Run: headless pygame with SDL's dummy video driver; simulated clock (each Clock.tick advances the game by its frame time, no real sleeping); random seed 0; keys injected as events and as key.get_pressed() state; mouse plan: one left click at the window centre at the start of phase 2, then a move to the lower-right quarter at the start of phase 3.
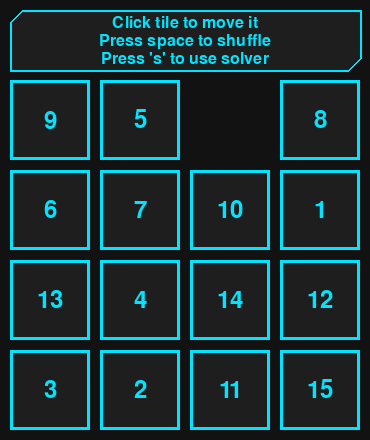
Frame 1 of 4 · flips 1–60 · no input
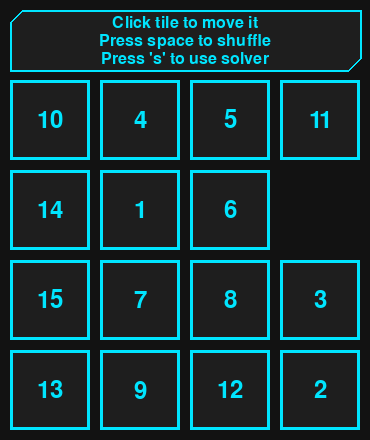
Frame 2 of 4 · flips 61–180 · clicked the window centre · tapped SPACE, RETURN · held RIGHT (→), D
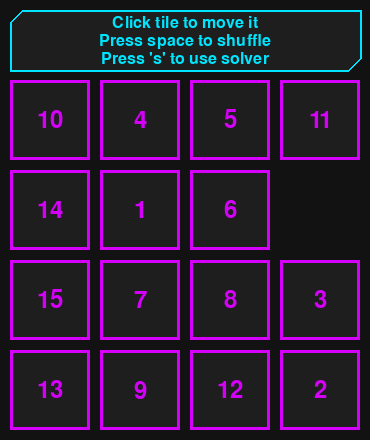
Frame 3 of 4 · flips 181–300 · moved the mouse to the lower-right quarter · held DOWN (↓), S
Frame 4 of 4 · flips 301–420 · held LEFT (←), A, UP (↑), W · screen unchanged from frame 3, image omitted

The pygame program that drew these frames:

import pygame
import random
import sys
import heapq

pygame.init()

WIDTH, HEIGHT = 370, 440
BOARD_SIZE = 4
TILE_SIZE = 80
MARGIN = 10
HEADER_HEIGHT = 70

# --- MOTYW CYBERPUNK ---
BG_COLOR = (18, 18, 18)
TILE_BG = (30, 30, 30)
CYAN_NEON = (0, 229, 255)
MAGENTA_NEON = (213, 0, 249)
GREEN_NEON = (57, 255, 20)
TEXT_INFO = (150, 150, 150)
# -----------------------

FPS = 60

# Globalna tabela (Cache) dla docelowych współrzędnych (Optymalizacja A*)
GOAL_POSITIONS = {num: ((num - 1) // BOARD_SIZE, (num - 1) % BOARD_SIZE) for num in range(1, BOARD_SIZE * BOARD_SIZE)}

def create_board():
    board = []
    num = 1
    for i in range(BOARD_SIZE):
        row = []
        for j in range(BOARD_SIZE):
            if i == BOARD_SIZE - 1 and j == BOARD_SIZE - 1:
                row.append(0) 
            else:
                row.append(num)
                num += 1
        board.append(row)
    return board

def shuffle_board(board, moves=400):
    while True:
        board_copy = [row[:] for row in board]
        empty_row, empty_col = find_empty(board_copy)
        
        for _ in range(moves):
            possible_moves = []
            for dr, dc in [(-1, 0), (1, 0), (0, -1), (0, 1)]:
                new_row, new_col = empty_row + dr, empty_col + dc
                if 0 <= new_row < BOARD_SIZE and 0 <= new_col < BOARD_SIZE:
                    possible_moves.append((new_row, new_col))
            
            if possible_moves:
                row, col = random.choice(possible_moves)
                board_copy[empty_row][empty_col] = board_copy[row][col]
                board_copy[row][col] = 0
                empty_row, empty_col = row, col
        
        if not is_solved(board_copy):
            return board_copy

def find_empty(board):
    for i in range(BOARD_SIZE):
        for j in range(BOARD_SIZE):
            if board[i][j] == 0:
                return i, j
    return None

def is_valid_move(row, col, empty_row, empty_col):
    return (row == empty_row and abs(col - empty_col) == 1) or (col == empty_col and abs(row - empty_row) == 1)

def is_solved(board):
    num = 1
    for i in range(BOARD_SIZE):
        for j in range(BOARD_SIZE):
            if i == BOARD_SIZE - 1 and j == BOARD_SIZE - 1:
                if board[i][j] != 0:
                    return False
            elif board[i][j] != num:
                return False
            num += 1
    return True

def draw_board(screen, board, font_small, font_large, solved=False, solving=False):
    screen.fill(BG_COLOR)
    
    # --- RYSOWANIE HUD (WIZJERA) ---
    hud_margin = MARGIN
    hud_top = MARGIN
    hud_bottom = HEADER_HEIGHT
    hud_right = WIDTH - MARGIN
    chamfer = 12
    
    # Kształt wielokąta ze ściętymi rogami
    hud_points = [
        (hud_margin + chamfer, hud_top),
        (hud_right, hud_top),
        (hud_right, hud_bottom - chamfer),
        (hud_right - chamfer, hud_bottom),
        (hud_margin, hud_bottom),
        (hud_margin, hud_top + chamfer)
    ]
    
    # Wypełnienie i obramowanie HUD
    pygame.draw.polygon(screen, TILE_BG, hud_points)
    pygame.draw.polygon(screen, CYAN_NEON, hud_points, 2)
    
    instructions = [
        "Click tile to move it",
        "Press space to shuffle",
        "Press 's' to use solver"
    ]
    
    for i, instruction in enumerate(instructions):
        y_pos = hud_top + 5 + i * 18
        text = font_small.render(instruction, True, CYAN_NEON)
        text_rect = text.get_rect(center=(WIDTH // 2, y_pos + text.get_height() // 2))
        screen.blit(text, text_rect)
    # -------------------------------
    
    for i in range(BOARD_SIZE):
        for j in range(BOARD_SIZE):
            x = j * (TILE_SIZE + MARGIN) + MARGIN
            y = i * (TILE_SIZE + MARGIN) + MARGIN + HEADER_HEIGHT
            
            if board[i][j] != 0:
                if solved:
                    neon_color = GREEN_NEON
                elif solving:
                    neon_color = MAGENTA_NEON
                else:
                    neon_color = CYAN_NEON
                
                pygame.draw.rect(screen, TILE_BG, (x, y, TILE_SIZE, TILE_SIZE))
                pygame.draw.rect(screen, neon_color, (x, y, TILE_SIZE, TILE_SIZE), 3)
                
                text = font_large.render(str(board[i][j]), True, neon_color)
                text_rect = text.get_rect(center=(x + TILE_SIZE // 2, y + TILE_SIZE // 2))
                screen.blit(text, text_rect)


# --- ZOPTYMALIZOWANE FUNKCJE A* DLA KROTEK 1D ---

def manhattan_distance_1d(board_1d):
    distance = 0
    for i, num in enumerate(board_1d):
        if num != 0:
            current_row = i // BOARD_SIZE
            current_col = i % BOARD_SIZE
            target_row, target_col = GOAL_POSITIONS[num]
            distance += abs(current_row - target_row) + abs(current_col - target_col)
    return distance

def count_conflicts_list(tiles_in_goal):
    if len(tiles_in_goal) < 2:
        return 0

    conflicts = {tile: 0 for tile, _, _ in tiles_in_goal}

    for i, (tile1, pos1, goal1) in enumerate(tiles_in_goal):
        for j, (tile2, pos2, goal2) in enumerate(tiles_in_goal):
            if i != j:
                if (pos1 < pos2 and goal1 > goal2) or (pos1 > pos2 and goal1 < goal2):
                    conflicts[tile1] += 1
    
    tiles_to_remove = 0
    
    while any(count > 0 for count in conflicts.values()):
        tile_to_remove = max(conflicts, key=conflicts.get)
        conflicts[tile_to_remove] = 0
        tiles_to_remove += 1

        for t1, p1, g1 in tiles_in_goal:
            if t1 == tile_to_remove:
                continue
            for t2, p2, g2 in tiles_in_goal:
                if t2 == tile_to_remove:
                    if (p1 < p2 and g1 > g2) or (p1 > p2 and g1 < g2):
                        conflicts[t1] = max(0, conflicts[t1] - 1)
                    break

    return tiles_to_remove

def linear_conflict_heuristic_1d(board_1d):
    distance = manhattan_distance_1d(board_1d)
    conflicts = 0

    for row in range(BOARD_SIZE):
        row_start = row * BOARD_SIZE
        tiles_in_goal = []
        for col in range(BOARD_SIZE):
            tile = board_1d[row_start + col]
            if tile != 0:
                goal_row, goal_col = GOAL_POSITIONS[tile]
                if goal_row == row:
                    tiles_in_goal.append((tile, col, goal_col))
        conflicts += count_conflicts_list(tiles_in_goal)

    for col in range(BOARD_SIZE):
        tiles_in_goal = []
        for row in range(BOARD_SIZE):
            tile = board_1d[row * BOARD_SIZE + col]
            if tile != 0:
                goal_row, goal_col = GOAL_POSITIONS[tile]
                if goal_col == col:
                    tiles_in_goal.append((tile, row, goal_row))
        conflicts += count_conflicts_list(tiles_in_goal)

    return distance + 2 * conflicts

def get_moves_1d(board_1d, empty_idx):
    possible_moves = []
    empty_row = empty_idx // BOARD_SIZE
    empty_col = empty_idx % BOARD_SIZE
       
    for dr, dc in [(-1, 0), (1, 0), (0, -1), (0, 1)]:
        new_row = empty_row + dr
        new_col = empty_col + dc
            
        if 0 <= new_row < BOARD_SIZE and 0 <= new_col < BOARD_SIZE:
            new_idx = new_row * BOARD_SIZE + new_col
            
            new_board = list(board_1d)
            new_board[empty_idx], new_board[new_idx] = new_board[new_idx], 0
            tile_value = board_1d[new_idx]
                
            possible_moves.append((tuple(new_board), (new_row, new_col, tile_value), new_idx))
        
    return possible_moves

def astar_solve(board, empty_row, empty_col):         
    start_board_1d = tuple(tile for row in board for tile in row)
    empty_idx = empty_row * BOARD_SIZE + empty_col
    solved_state = tuple(list(range(1, BOARD_SIZE * BOARD_SIZE)) + [0])
    
    if start_board_1d == solved_state:
        yield []
        return
    
    open_list = []
    counter = 0 
    heapq.heappush(open_list, (0, 0, counter, start_board_1d, empty_idx))
    
    closed_set = set()
    g_values = {start_board_1d: 0}
    came_from = {}
    
    node_count = 0
    max_nodes = 1000000 
    batch_size = 500 
    
    print("Rozpoczynam rozwiazywanie puzzle...")
    
    while open_list and node_count < max_nodes:
        for _ in range(batch_size):
            if not open_list:
                break
                
            node_count += 1
            if node_count % 10000 == 0:
                print(f"Przeszukano {node_count} wezlow...")
            
            f_value, g_value, _, current_board_1d, c_empty_idx = heapq.heappop(open_list)
            
            if current_board_1d == solved_state:
                print(f"Rozwiazanie znalezione! Odwiedzone wezly: {node_count}")
                path = []
                curr = current_board_1d
                while curr in came_from:
                    prev_tuple, move_info = came_from[curr]
                    path.append(move_info)
                    curr = prev_tuple
                path.reverse()
                print(f"Dlugosc rozwiazania: {len(path)} ruchow")
                yield path
                return
            
            closed_set.add(current_board_1d)

            for neighbor_1d, move_info, n_empty_idx in get_moves_1d(current_board_1d, c_empty_idx):
                if neighbor_1d in closed_set:
                    continue
                
                candidate_g_value = g_value + 1
                
                if (neighbor_1d not in g_values) or (candidate_g_value < g_values[neighbor_1d]):
                    g_values[neighbor_1d] = candidate_g_value
                    h_value = linear_conflict_heuristic_1d(neighbor_1d)
                    f_value = candidate_g_value + h_value
                    
                    counter += 1
                    came_from[neighbor_1d] = (current_board_1d, move_info)
                    heapq.heappush(open_list, (f_value, candidate_g_value, counter, neighbor_1d, n_empty_idx))
        
        yield None
    
    print(f"Nie znaleziono rozwiazania. Przeszukano {node_count} wezlow.")
    yield False

def execute_solution_with_animation(screen, board, solution, font_small, font_large, delay=300):
    if not solution:
        print("Brak rozwiazania do wykonania!")
        return board
    
    current_board = [row[:] for row in board]
    empty_row, empty_col = find_empty(current_board)
    
    print(f"Wykonuje rozwiazanie w {len(solution)} ruchach...")
    
    for i, move_info in enumerate(solution):
        tile_row, tile_col, tile_value = move_info
        
        current_board[empty_row][empty_col] = tile_value
        current_board[tile_row][tile_col] = 0
        empty_row, empty_col = tile_row, tile_col
        
        print(f"Ruch {i+1}/{len(solution)}: Przesunieto pole {tile_value}")
        
        draw_board(screen, current_board, font_small, font_large, solving=True)
        pygame.display.flip()
        
        for event in pygame.event.get():
            if event.type == pygame.QUIT:
                pygame.quit()
                sys.exit()
        
        pygame.time.wait(delay)
    
    print("Rozwiazanie wykonane pomyslnie!")
    return current_board


# --- LOGIKA GŁÓWNA ---

def main():
    screen = pygame.display.set_mode((WIDTH, HEIGHT))
    pygame.display.set_caption("15 Puzzle - Cyberpunk")
    clock = pygame.time.Clock()
    
    font_small = pygame.font.Font(None, 24)
    font_large = pygame.font.Font(None, 36)
    
    board = create_board()
    board = shuffle_board(board)
    empty_row, empty_col = find_empty(board)
    solved = False
    
    solving = False
    solver_generator = None
    
    running = True
    while running:
        for event in pygame.event.get():
            if event.type == pygame.QUIT:
                running = False
                break
            
            if event.type == pygame.KEYDOWN:
                if event.key == pygame.K_SPACE and not solving:
                    board = create_board()
                    board = shuffle_board(board)
                    empty_row, empty_col = find_empty(board)
                    solved = False
                
                elif event.key == pygame.K_s and not solved and not solving:
                    print("Rozpoczynam rozwiazywanie A*...")
                    solver_generator = astar_solve(board, empty_row, empty_col)
                    solving = True
            
            if event.type == pygame.MOUSEBUTTONDOWN and not solved and not solving:
                mouseX, mouseY = pygame.mouse.get_pos()
                
                col = (mouseX - MARGIN) // (TILE_SIZE + MARGIN)
                row = (mouseY - MARGIN - HEADER_HEIGHT) // (TILE_SIZE + MARGIN)
                
                if 0 <= row < BOARD_SIZE and 0 <= col < BOARD_SIZE:
                    if is_valid_move(row, col, empty_row, empty_col):
                        board[empty_row][empty_col] = board[row][col]
                        board[row][col] = 0
                        empty_row, empty_col = row, col 
                        
                        if is_solved(board):
                            solved = True
        
        if solving:
            try:
                result = next(solver_generator)
                if result is not None: 
                    solving = False
                    if result is not False:
                        board = execute_solution_with_animation(
                            screen, board, result, font_small, font_large
                        )
                        empty_row, empty_col = find_empty(board)
                        solved = is_solved(board)
            except StopIteration:
                solving = False

        draw_board(screen, board, font_small, font_large, solved, solving)
        pygame.display.flip()
        clock.tick(FPS)
    
    pygame.quit()
    sys.exit()

if __name__ == "__main__":
    main()
